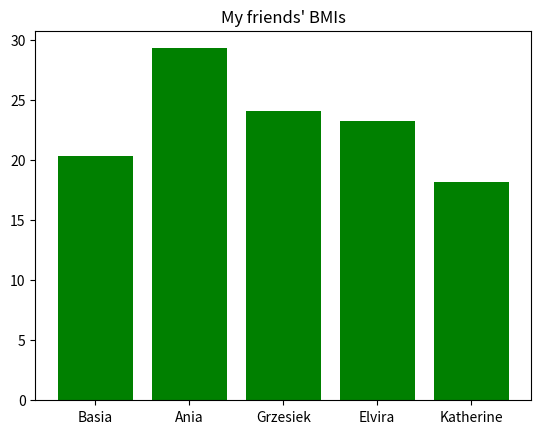

Here is the Python script that generated this plot:
import numpy as np
import matplotlib.pyplot as plt
names=np.array(["Basia","Ania","Grzesiek","Elvira","Katherine"])
heights=np.array([1.73,1.61,1.80,1.58,1.77])# in metres
weights=np.array([61,76,78,58,57])# in kilograms
bmis=weights / (heights*heights)
plt.bar(names, bmis, color="green")
plt.title("My friends' BMIs")
plt.show()
for person in enumerate(names):
    print(f"## {person[1]:<13}has BMI of {round(bmis[person[0]], 2)} which is ")